Run: headless pygame with SDL's dummy video driver; simulated clock (each Clock.tick advances the game by its frame time, no real sleeping); random seed 0; keys injected as events and as key.get_pressed() state; no mouse input; restart key RETURN tapped at the start of phases 3 and 4.
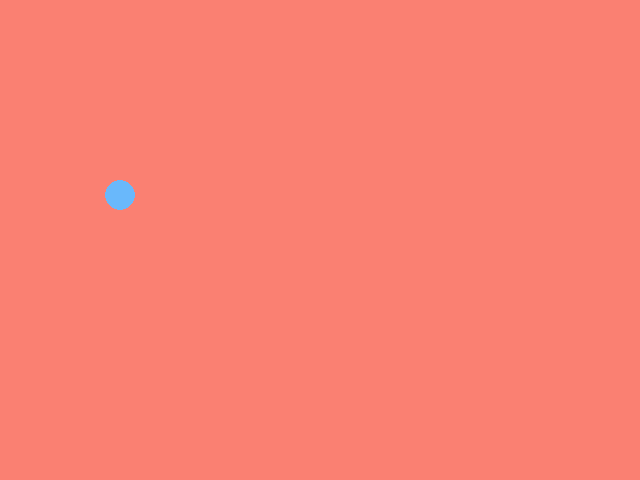
Frame 1 of 4 · flips 1–60 · no input
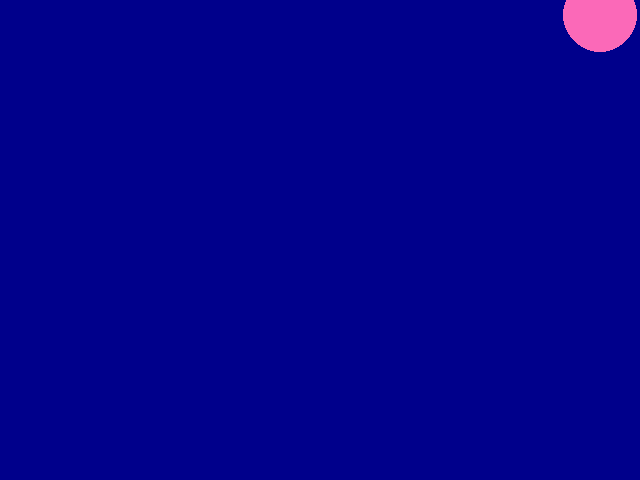
Frame 2 of 4 · flips 61–180 · tapped SPACE, RETURN · held RIGHT (→), D
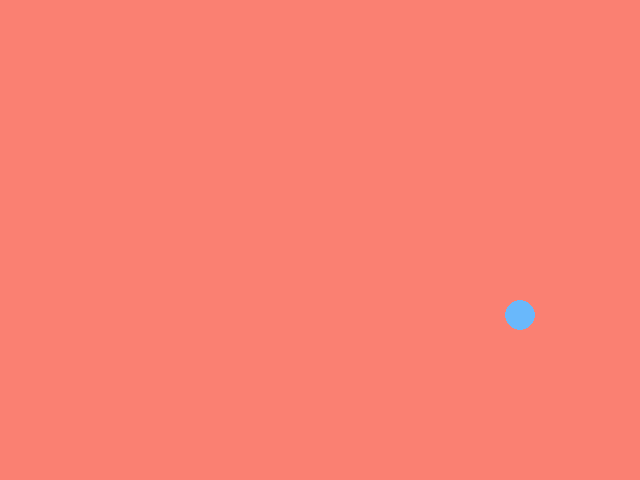
Frame 3 of 4 · flips 181–300 · tapped RETURN · held DOWN (↓), S
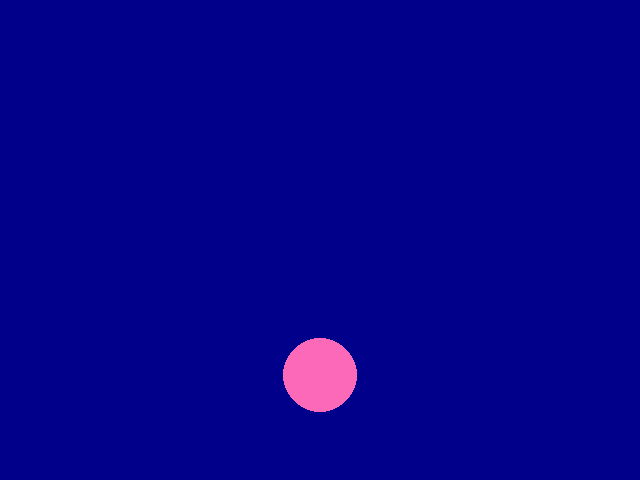
Frame 4 of 4 · flips 301–420 · tapped RETURN · held LEFT (←), A, UP (↑), W

The pygame program that drew these frames:

"""
shows how one would implement multi-state games:
in pygame vs with kengi
see demo-b-kengi for comparison.

A few weaknesses /drawbacks:
*  it is not easy to separate or distinguish
   data that should be linked to a particular state, fro global data.
   If room1 needs to remember the position after state exit,
   it's very easy to loose such information.

*  states are not labelled, having a large number of states makes the
   program less readable.
"""
import pygame


# constants
BG_COLOR_ROOM1 = 'salmon'
BG_COLOR_ROOM2 = 'darkblue'
PL_COLOR = (105, 184, 251)
SCR_SIZE = (640, 480)
MAXFPS = 25
INIT_PL_POS = (240, 135)


# ------------------------
#  states declaration
# -----------------------
class BaseState:
    def enter(self, gdata):  # we dont define this method static, for easier re-definition in subclasses
        raise NotImplementedError

    def update_func(self, gamedata, scr):
        pass


class Room1(BaseState):
    def __init__(self):
        self.saved_pos = [None, None]

    def enter(self, gdata):
        if self.saved_pos[0] is not None:
            gdata.av_pos[0], gdata.av_pos[1] = self.saved_pos

    def update_func(self, gamedata, scr):
        # copy
        self.saved_pos[0], self.saved_pos[1] = gamedata.av_pos[0], gamedata.av_pos[1]

        if event_handling(pygame.event.get(), gamedata):
            return

        gamedata.av_pos[0] = (gamedata.av_pos[0] - 2) % SCR_SIZE[0]
        gamedata.av_pos[1] = (gamedata.av_pos[1] + 1) % SCR_SIZE[1]

        scr.fill(BG_COLOR_ROOM1)
        pygame.draw.circle(scr, PL_COLOR, gamedata.av_pos, 15, 0)
        pygame.display.update()
        gamedata.clock.tick(MAXFPS)


class Room2(BaseState):
    def __init__(self):
        self.saved_pos = [None, None]

    def enter(self, gdata):
        if self.saved_pos[0] is None:
            gdata.av_pos[0], gdata.av_pos[1] = INIT_PL_POS
        else:
            gdata.av_pos[0], gdata.av_pos[1] = self.saved_pos

    def update_func(self, gamedata, scr):
        # cp
        self.saved_pos[0], self.saved_pos[1] = gamedata.av_pos[0], gamedata.av_pos[1]

        if event_handling(pygame.event.get(), gamedata):
            return

        gamedata.av_pos[0] = (gamedata.av_pos[0] + 3) % SCR_SIZE[0]
        gamedata.av_pos[1] = (gamedata.av_pos[1] - 1) % SCR_SIZE[1]

        scr.fill(BG_COLOR_ROOM2)
        pygame.draw.circle(scr, (PL_COLOR[2], PL_COLOR[0], PL_COLOR[1]), gamedata.av_pos, 37, 0)
        pygame.display.update()
        gamedata.clock.tick(MAXFPS)


def change_state(v, gdat):
    global prev_state, curr_state
    prev_state = curr_state
    curr_state = v
    states[curr_state].enter(gdat)  # with pygame, one needs to remember to do this manually


states = {
    0: Room1(),
    1: Room2()
}
prev_state = None
curr_state = 0


# ------------------------
#  generic/shared behavior
# -----------------------
class GameData:
    def __init__(self):
        self.game_over = False
        self.av_pos = list(INIT_PL_POS)
        self.clock = pygame.time.Clock()


def event_handling(ev_queue, gdata):
    global prev_state, curr_state
    for ev in ev_queue:
        if ev.type == pygame.QUIT:
            gdata.game_over = True
        elif ev.type == pygame.KEYDOWN:
            if ev.key == pygame.K_ESCAPE:
                gdata.game_over = True

            elif ev.key == pygame.K_RETURN:
                if prev_state is not None:
                    change_state(prev_state, gdata)
                    return True
            if ev.key == pygame.K_RIGHT:
                if curr_state + 1 in states.keys():
                    change_state(curr_state + 1, gdata)
                    return True
            if ev.key == pygame.K_LEFT:
                if curr_state - 1 in states.keys():
                    change_state(curr_state - 1, gdata)
    return False


def play_game():
    global curr_state
    gamedata = GameData()
    screen = pygame.display.set_mode(SCR_SIZE)
    while not gamedata.game_over:
        states[curr_state].update_func(gamedata, screen)


if __name__ == '__main__':
    print("Demo B | controls:")
    print(" - RIGHT/LEFT arrow (change state)\n - ENTER (go back)\n - ESCAPE")
    pygame.init()
    pygame.display.set_caption('demo-b uses pygame only')
    play_game()
    pygame.quit()
    print('bye.')
